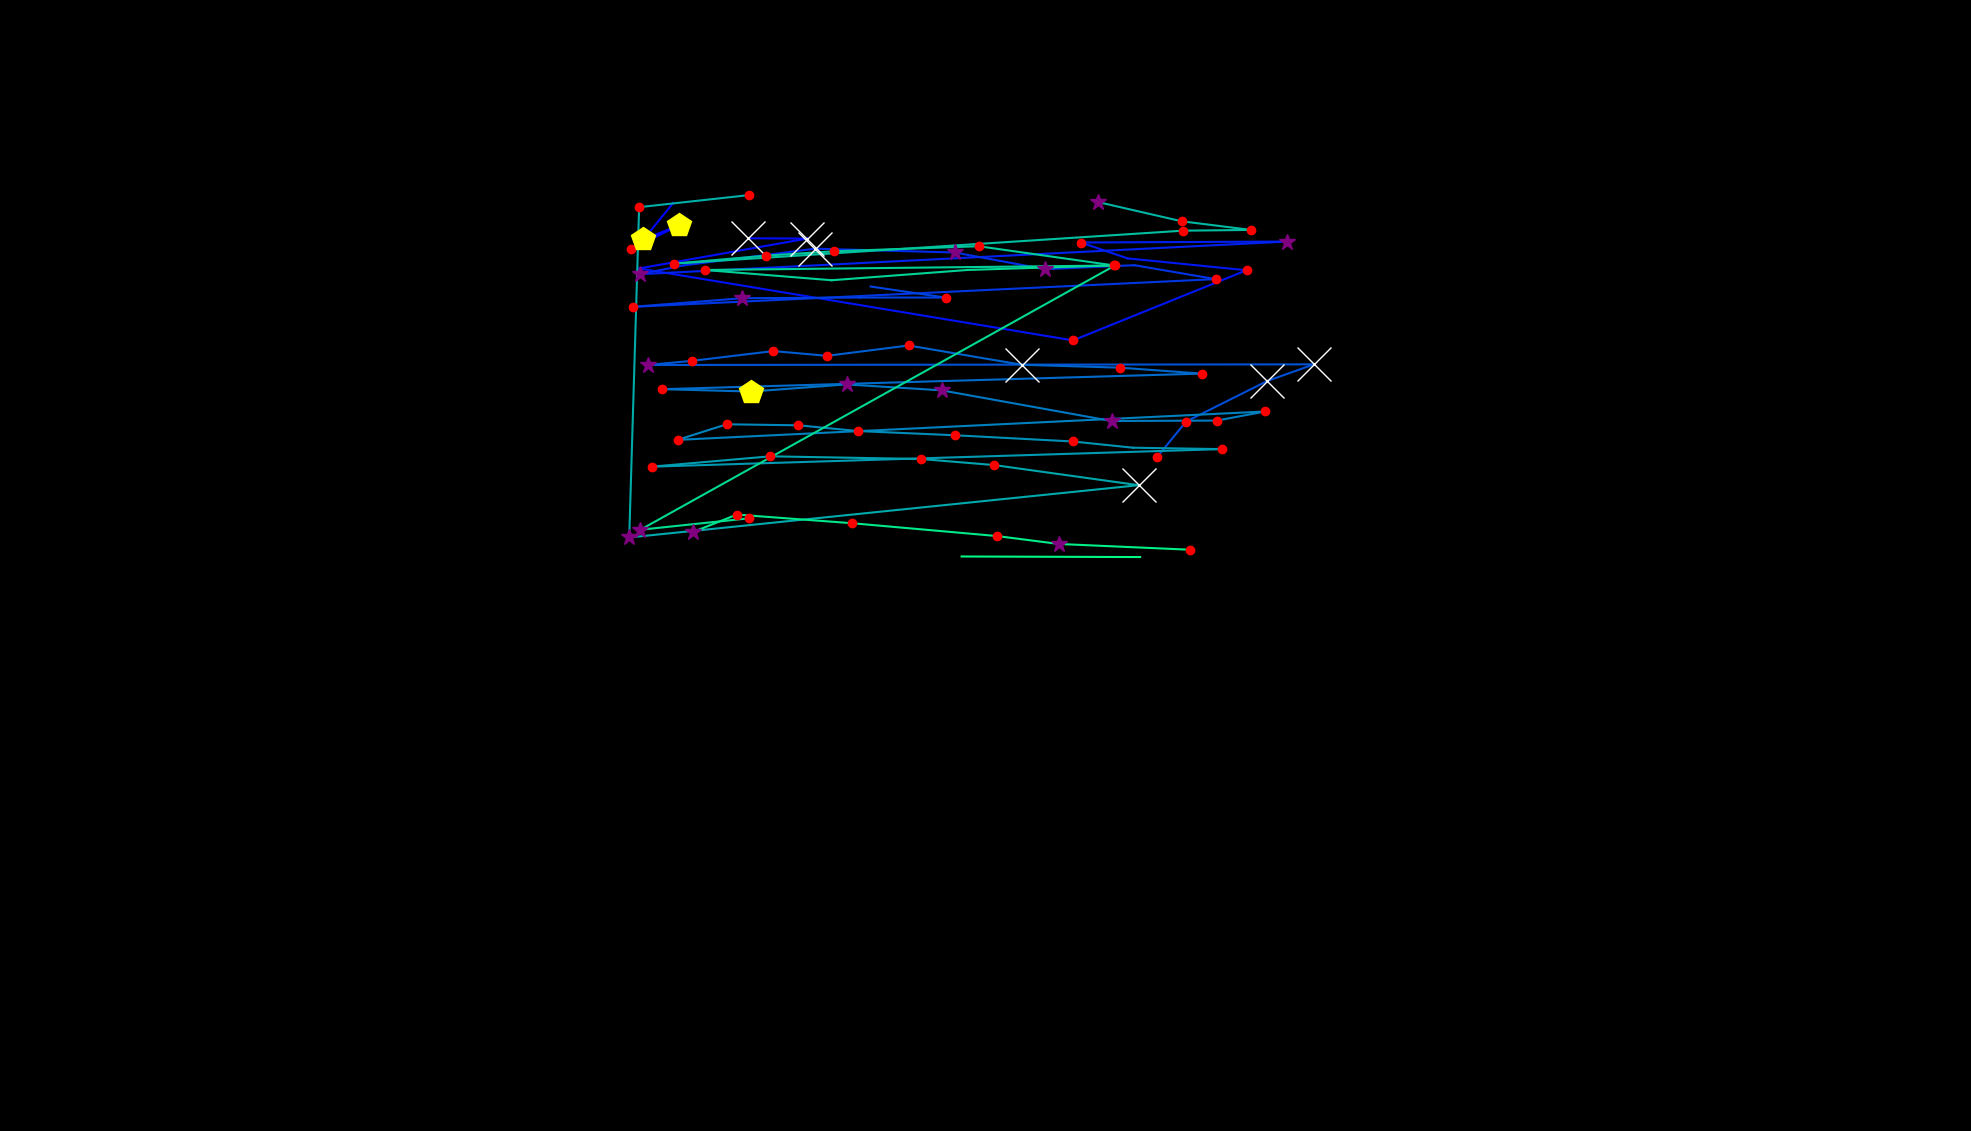

Values plotted in this chart, from the file beside it:
, fixation_id, timestamp, avg_gaze_x, avg_gaze_y, duration
0, 1.0, 747.1, 819.6, 1146, 120.5
1, 2.0, 891.7, 882.2, 1176, 433.8
2, 3.0, 1398, 835.5, 1158, 445.8
3, 4.0, 1868, 874.4, 1205, 84.35
4, 6.0, 2350, 972, 1159, 1072
5, 7.0, 3446, 1048, 1159, 1229
6, 8.0, 4832, 830, 1120, 96.4
7, 9.0, 6073, 1394, 1027, 156.6
8, 10.0, 6507, 1619, 1118, 120.5
9, 11.0, 6712, 1464, 1133, 108.4
10, 12.0, 6844, 1404, 1154, 168.7
11, 13.0, 7266, 1672, 1155, 349.4
12, 14.0, 7724, 830.7, 1113, 385.6
13, 15.0, 8133, 888.3, 1124, 108.4
14, 16.0, 8266, 1059, 1146, 771.2
15, 17.0, 9085, 1240, 1141, 253
16, 18.0, 9362, 1357, 1119, 349.4
17, 19.0, 9760, 1473, 1124, 108.4
18, 20.0, 9917, 1579, 1106, 156.6
19, 21.0, 10266, 822.7, 1070, 180.7
20, 22.0, 10543, 963.6, 1082, 289.2
21, 23.0, 10857, 1117, 1082, 108.4
22, 24.0, 11110, 1228, 1082, 192.8
23, 25.0, 11363, 1131, 1097, 96.4
24, 28.0, 15026, 1503, 875.3, 228.9
25, 29.0, 15279, 1540, 921.3, 120.5
26, 30.0, 15423, 1646, 974.1, 927.8
27, 31.0, 16375, 1707, 995.7, 843.5
28, 32.0, 17339, 841.5, 994.8, 349.4
29, 33.0, 17713, 899.1, 1000, 156.6
30, 34.0, 17906, 1004, 1013, 228.9
31, 35.0, 18159, 1074, 1007, 180.7
32, 36.0, 18400, 1180, 1020, 156.6
33, 37.0, 18580, 1327, 995.1, 783.2
34, 38.0, 19400, 1455, 991.4, 168.7
35, 39.0, 19617, 1561, 983.6, 156.6
36, 40.0, 19954, 860.3, 963.4, 228.9
37, 41.0, 20207, 975.3, 960.3, 445.8
38, 42.0, 20785, 1099, 969.6, 265.1
39, 43.0, 21303, 1223, 961.9, 277.1
40, 44.0, 22123, 1444, 922.1, 277.1
41, 45.0, 22424, 1580, 922.6, 204.8
42, 46.0, 22653, 1643, 934.4, 144.6
43, 47.0, 22882, 879.9, 897.6, 120.5
44, 48.0, 23135, 943.7, 917.8, 216.9
45, 49.0, 23412, 1037, 916.5, 120.5
46, 50.0, 23569, 1114, 909, 132.5
47, 51.0, 23846, 1241, 903.5, 204.8
48, 52.0, 24075, 1393, 895.5, 204.8
49, 53.0, 24304, 1472, 887.4, 108.4
50, 54.0, 24436, 1587, 885.6, 168.7
51, 55.0, 24665, 846.2, 862.8, 168.7
52, 56.0, 24870, 1000, 876.2, 241
53, 57.0, 25232, 1196, 872.7, 204.8
54, 58.0, 25473, 1291, 864.8, 168.7
55, 59.0, 25677, 1479, 838.7, 686.8
56, 60.0, 26449, 817.2, 770.8, 325.3
57, 61.0, 27063, 830, 1200, 168.7
58, 62.0, 27316, 972.3, 1215, 216.9
59, 65.0, 28039, 1426, 1207, 253
... 23 more rows
